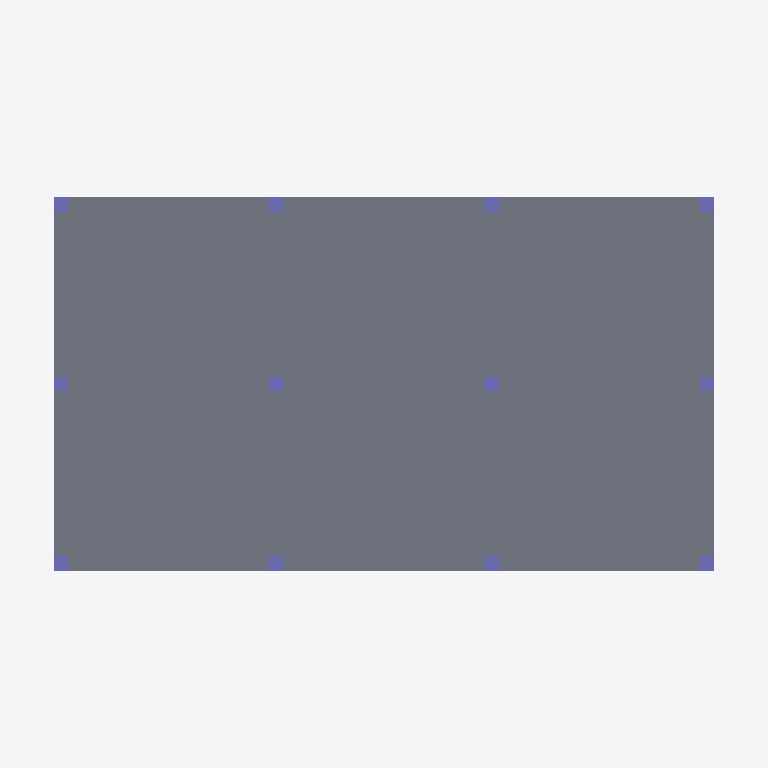
Plan cut of the same IFC building model at storey 'Level 2' (level 3.20 m, cut at 4.60 m), seen from above with north up, elements coloured by IFC class: 12 columns (violet), 1 slab (grey). Cut surfaces are drawn darker.
Extent 19.8 m × 11.8 m × 7.9 m (x, y, z). Storeys (3): Foundation at -1.50 m; Level 1 at 0.00 m; Level 2 at 3.20 m. Elements (72): 34 IfcBeam, 24 IfcColumn, 12 IfcFooting, 2 IfcSlab.

HEADER;
FILE_DESCRIPTION(('ViewDefinition[DesignTransferView]'),'2;1');
FILE_NAME('/dev/null','2026-09-24T10:16:44+00:00',(''),(''),'IfcOpenShell 0.8.5','IfcOpenShell 0.8.5','Nobody');
FILE_SCHEMA(('IFC4'));
ENDSEC;
DATA;
#1=IFCPROJECT('2M0ukCgP93dvtQVlqP1C9F',$,'Sample RCC frame',$,$,$,$,(#10),#5);
#12=IFCSITE('0omB50$bj8cw$e4hcUVwSc',$,'Site',$,$,$,$,$,$,$,$,$,$,$);
#13=IFCBUILDING('1lYgwcO_rE_uMZYdGizobd',$,'Tower A',$,$,$,$,$,$,$,$,$);
#24=IFCBUILDINGSTOREY('1elJFpBQP7_A$HCBHjxCRS',$,'Foundation',$,$,$,$,$,$,-1500.0);
#270=IFCBUILDINGSTOREY('1xtRoSamXD5R30uMgJECXD',$,'Level 1',$,$,$,$,$,$,0.0);
#1007=IFCBUILDINGSTOREY('3a22C6LI1CqgYra8GsWnoD',$,'Level 2',$,$,$,$,$,$,3200.0);
#987=IFCSLAB('1dmEvy$q98P9hfM4q_s$YD',$,'S1',$,$,#994,#989,$,$);
#1008=IFCCOLUMN('2VZEMLXtX67fcZ_k$Riw3b',$,'C13',$,$,#1015,#1010,$,$);
#1069=IFCCOLUMN('05XdG5C7r38wPR2fVcU$dr',$,'C16',$,$,#1075,#1070,$,$);
#1049=IFCCOLUMN('1yWeBp5r59_fUNKaqgpctk',$,'C15',$,$,#1055,#1050,$,$);
#1109=IFCCOLUMN('1$U9F3CirDQw$_Bu6BLTMo',$,'C18',$,$,#1115,#1110,$,$);
#1129=IFCCOLUMN('2fvWfe91fAN8lYe6yF$jXt',$,'C19',$,$,#1135,#1130,$,$);
#1189=IFCCOLUMN('36RFivdtD2rhbVMRCRY2bK',$,'C22',$,$,#1195,#1190,$,$);
#1169=IFCCOLUMN('1hUTsj62b9sQegI52wbFzi',$,'C21',$,$,#1175,#1170,$,$);
#1229=IFCCOLUMN('3LsSL5WU1AV8LPU2ZzUxnl',$,'C24',$,$,#1235,#1230,$,$);
#1029=IFCCOLUMN('39z09TI0f1Xuuh86MJ3pe8',$,'C14',$,$,#1035,#1030,$,$);
#1089=IFCCOLUMN('18lOOtxajDYui5Y98yRHnw',$,'C17',$,$,#1095,#1090,$,$);
#1149=IFCCOLUMN('3Kyv3BmvTCDRooyAAeCrwX',$,'C20',$,$,#1155,#1150,$,$);
#1209=IFCCOLUMN('1kpFvYf7XB69WGpWUBtjFS',$,'C23',$,$,#1215,#1210,$,$);
ENDSEC;
